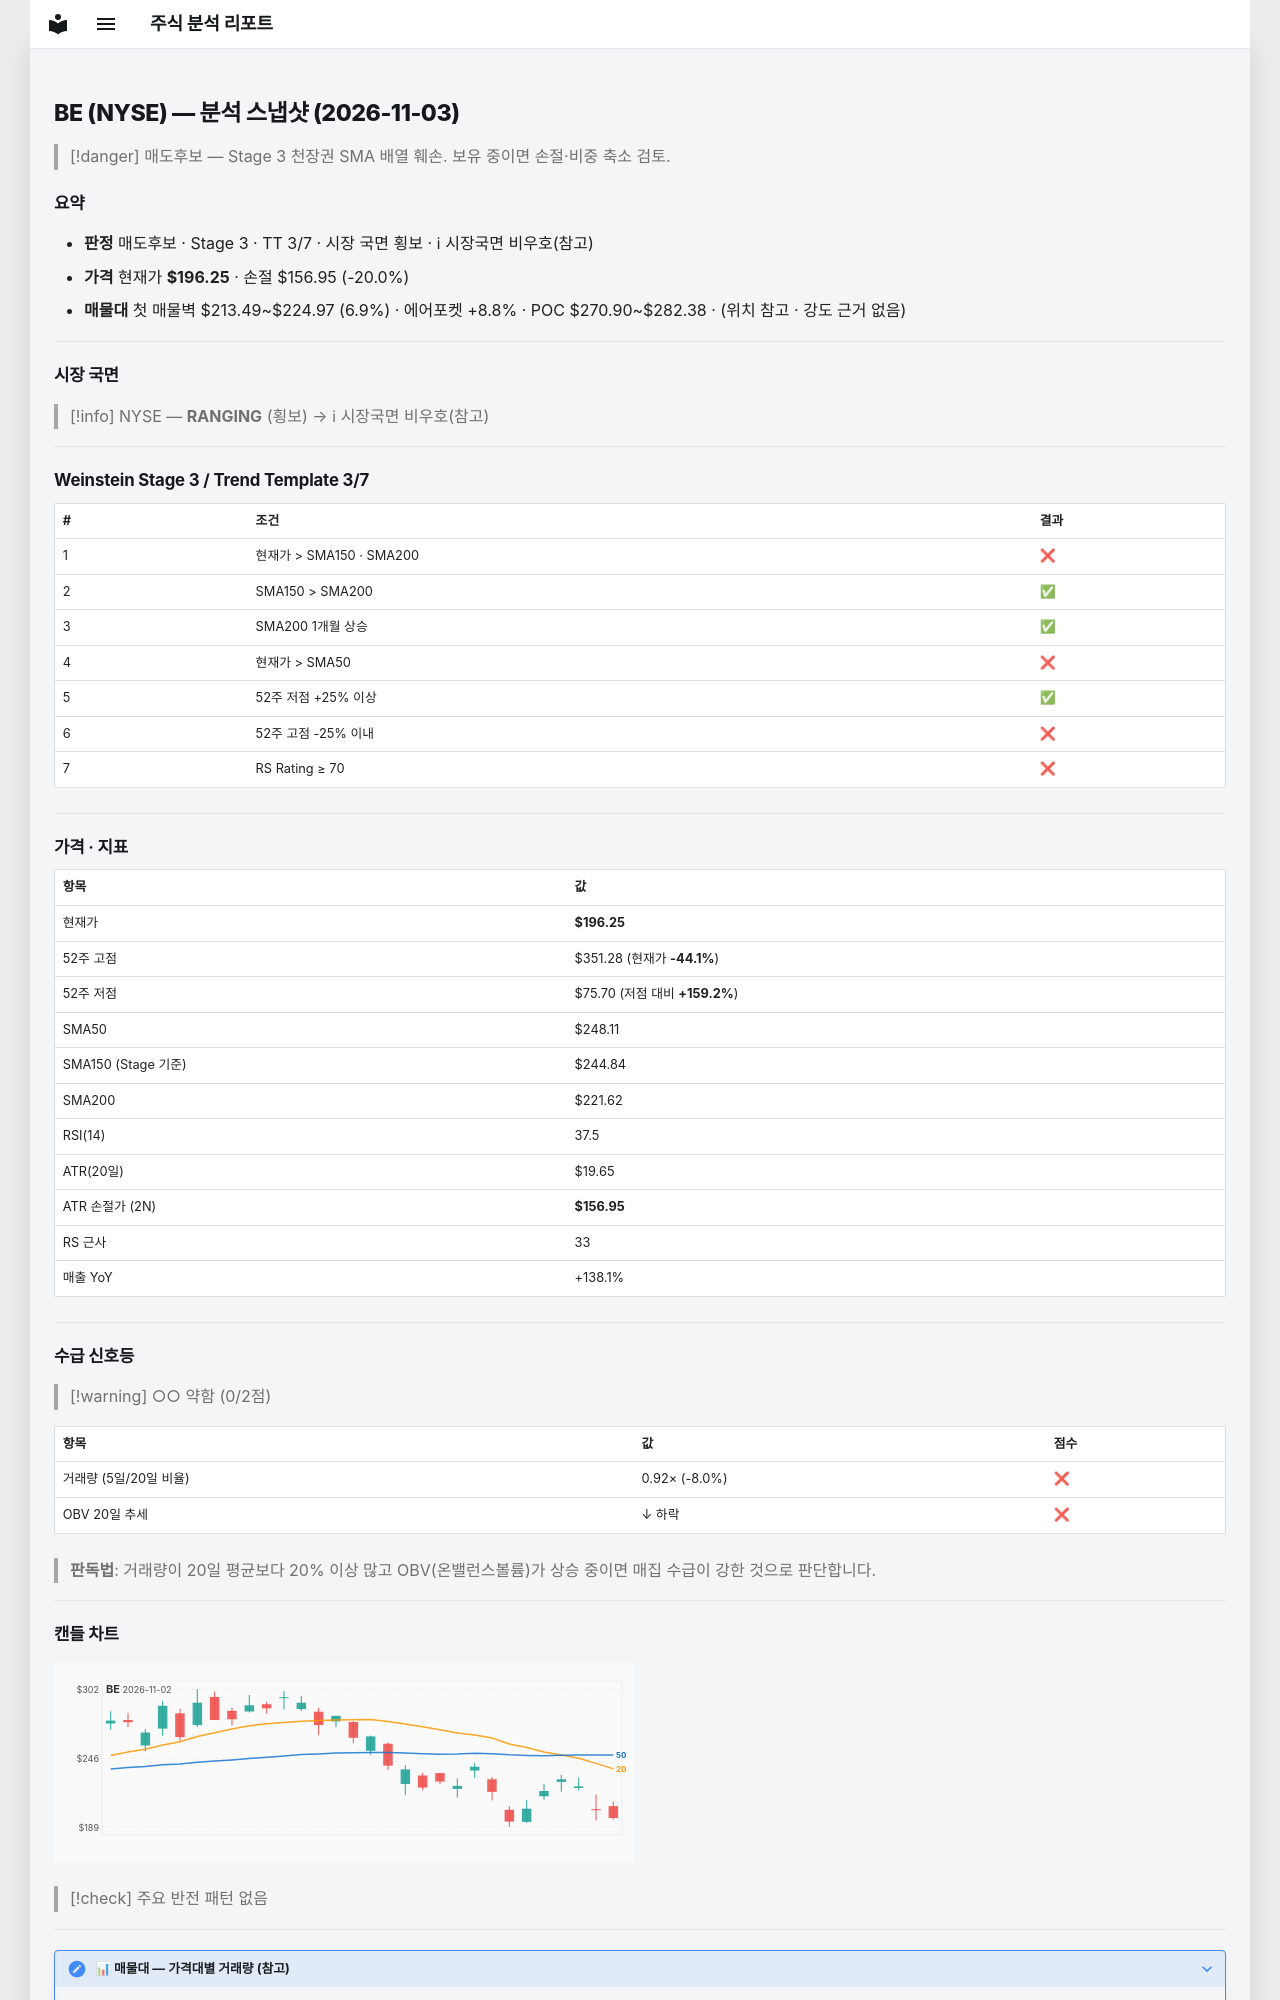

repository: soloandco/stock-reports · page: snapshots/BE-2026-11-03/index.html · generator: mkdocs

---
type: analysis-snapshot
title: BE 분석 스냅샷
ticker: BE
market: NYSE
created: 2026-11-03
updated: 2026-11-03
bar-date: 2026-11-02
verdict: 매도후보
real-rr: 1.45
sma50-gap-pct: -20.9
weekly-position: 저항대아래
weekly-overhead-price: 253.31
weekly-overhead-pct: 29.1
stage: 3
trend-template-score: 3
tt-max: 7
ma-set: sma-50-150-200
price: 196.25
stop-price: 156.94680378575583
market-regime: RANGING
supply-demand-score: 0/2
supply-demand-label: 약함
status: tracking
tags:
  - stock-agent
  - watchlist
  - BE
  - analysis
related:
  - "[[analysis-template]]"
---

# BE (NYSE) — 분석 스냅샷 (2026-11-03)

> [!danger] 매도후보 — Stage 3 천장권
> SMA 배열 훼손. 보유 중이면 손절·비중 축소 검토.

## 요약

- **판정** 매도후보 · Stage 3 · TT 3/7 · 시장 국면 횡보 · ℹ 시장국면 비우호(참고)
- **가격** 현재가 **$196.25** · 손절 $156.95 (-20.0%)
- **매물대** 첫 매물벽 $213.49~$224.97 (6.9%) · 에어포켓 +8.8% · POC $270.90~$282.38 · (위치 참고 · 강도 근거 없음)

---

## 시장 국면

> [!info] NYSE — **RANGING** (횡보) → ℹ 시장국면 비우호(참고)

---

## Weinstein Stage 3 / Trend Template 3/7

| # | 조건 | 결과 |
|---|------|------|
| 1 | 현재가 > SMA150 · SMA200 | ❌ |
| 2 | SMA150 > SMA200 | ✅ |
| 3 | SMA200 1개월 상승 | ✅ |
| 4 | 현재가 > SMA50 | ❌ |
| 5 | 52주 저점 +25% 이상 | ✅ |
| 6 | 52주 고점 -25% 이내 | ❌ |
| 7 | RS Rating ≥ 70 | ❌ |

---

## 가격 · 지표

| 항목 | 값 |
|------|---|
| 현재가 | **$196.25** |
| 52주 고점 | $351.28 (현재가 **-44.1%**) |
| 52주 저점 | $75.70 (저점 대비 **+159.2%**) |
| SMA50 | $248.11 |
| SMA150 (Stage 기준) | $244.84 |
| SMA200 | $221.62 |
| RSI(14) | 37.5 |
| ATR(20일) | $19.65 |
| ATR 손절가 (2N) | **$156.95** |
| RS 근사 | 33 |
| 매출 YoY | +138.1% |

---
## 수급 신호등

> [!warning] ○○ 약함 (0/2점)

| 항목 | 값 | 점수 |
|------|------|------|
| 거래량 (5일/20일 비율) | 0.92× (-8.0%) | ❌ |
| OBV 20일 추세 | ↓ 하락 | ❌ |

> **판독법**: 거래량이 20일 평균보다 20% 이상 많고 OBV(온밸런스볼륨)가 상승 중이면 매집 수급이 강한 것으로 판단합니다.

---
